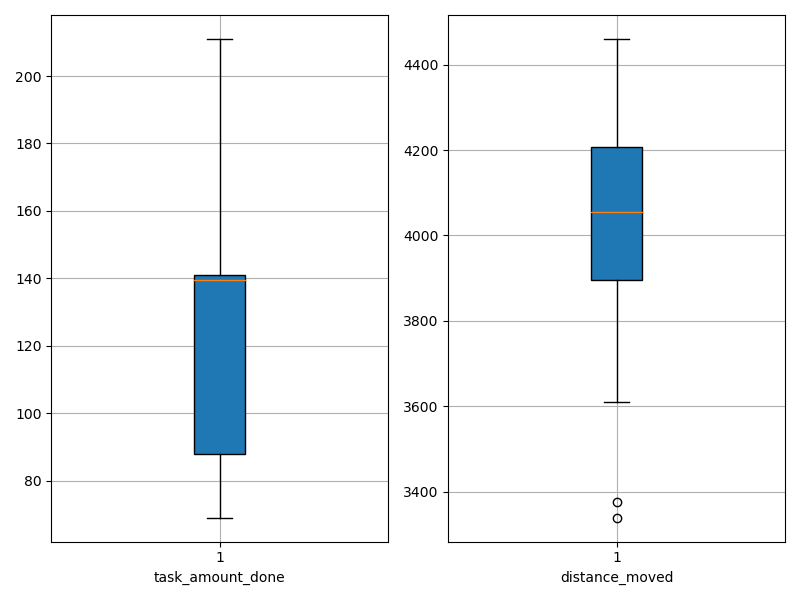

The data file committed next to this chart (first rows):
agent_id, task_amount_done, distance_moved
0, 142.0, 3896
1, 209.0, 3898
2, 70.0, 3809
3, 141.0, 3339
4, 70.0, 3611
5, 139.0, 4114
6, 71.0, 4195
7, 139.0, 4043
8, 140.0, 3654
9, 138.0, 3856
10, 140.0, 4277
11, 210.0, 4460
12, 208.0, 4158
13, 139.0, 3376
14, 141.0, 3920
15, 71.0, 4412
16, 139.0, 3895
17, 70.0, 4274
18, 139.0, 4453
19, 141.0, 4184
20, 141.0, 4093
21, 140.0, 4120
22, 211.0, 4288
23, 71.0, 4002
24, 140.0, 4067
25, 69.0, 4329
26, 140.0, 4210
27, 139.0, 3762
28, 142.0, 3919
29, 70.0, 3897
